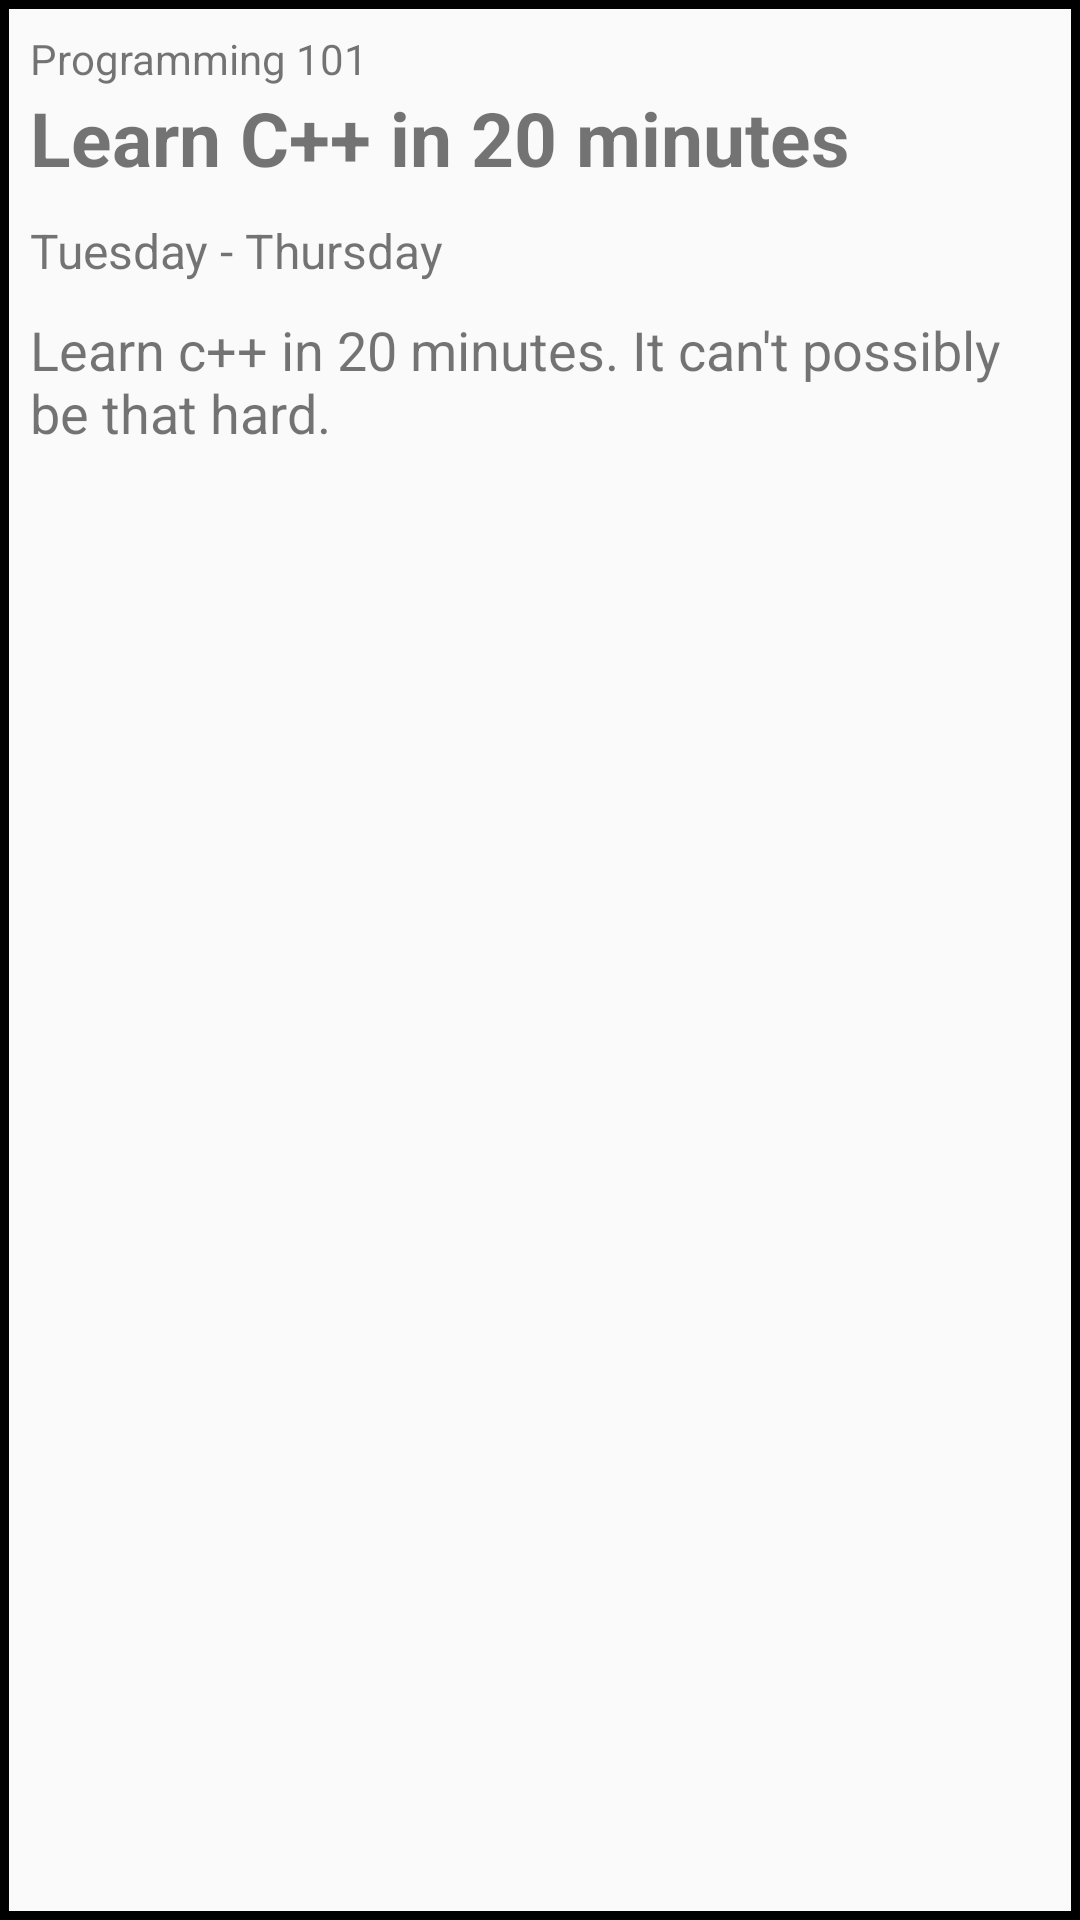

The Android layout XML behind this screen, and the referenced resources:
<!-- AndroidManifest.xml: application theme AppTheme -->
<!-- res/layout/assignment_view.xml -->
<?xml version="1.0" encoding="utf-8"?>
<LinearLayout xmlns:android="http://schemas.android.com/apk/res/android"
    android:orientation="vertical"
    android:layout_width="match_parent"
    android:layout_height="wrap_content"
    android:background="@drawable/border">

    <TextView
        android:layout_width="wrap_content"
        android:layout_height="wrap_content"
        android:text="Programming 101"/>
    <TextView
        android:layout_width="wrap_content"
        android:layout_height="wrap_content"
        android:text="Learn C++ in 20 minutes"
        android:textStyle="bold"
        android:textSize="25dp"/>
    <TextView
        android:layout_width="wrap_content"
        android:layout_height="wrap_content"
        android:text="Tuesday - Thursday"
        android:paddingTop="10dp"
        android:paddingBottom="10dp"
        android:textSize="16dp"/>
    <TextView
        android:layout_width="wrap_content"
        android:layout_height="wrap_content"
        android:textSize="18dp"
        android:text="Learn c++ in 20 minutes. It can't possibly be that hard."/>

</LinearLayout>
<!-- resources referenced by this layout -->
<resources>
  <!-- drawable border (drawable) -->
  <?xml version="1.0" encoding="UTF-8"?>
  <shape xmlns:android="http://schemas.android.com/apk/res/android" android:shape="rectangle">
      <padding android:left="10dp" android:right="10dp" android:top="10dp" android:bottom="10dp"/>
      <stroke android:width="3dp" android:color="#000"/>
  </shape>
  <style name="AppTheme" parent="Theme.AppCompat.Light.DarkActionBar">
          
          <item name="colorPrimary">@color/colorPrimary</item>
          <item name="colorPrimaryDark">@color/colorPrimaryDark</item>
          <item name="colorAccent">@color/colorAccent</item>
  
      </style>
  <color name="colorPrimary">#3F51B5</color>
  <color name="colorPrimaryDark">#303F9F</color>
  <color name="colorAccent">#FF4081</color>
</resources>
